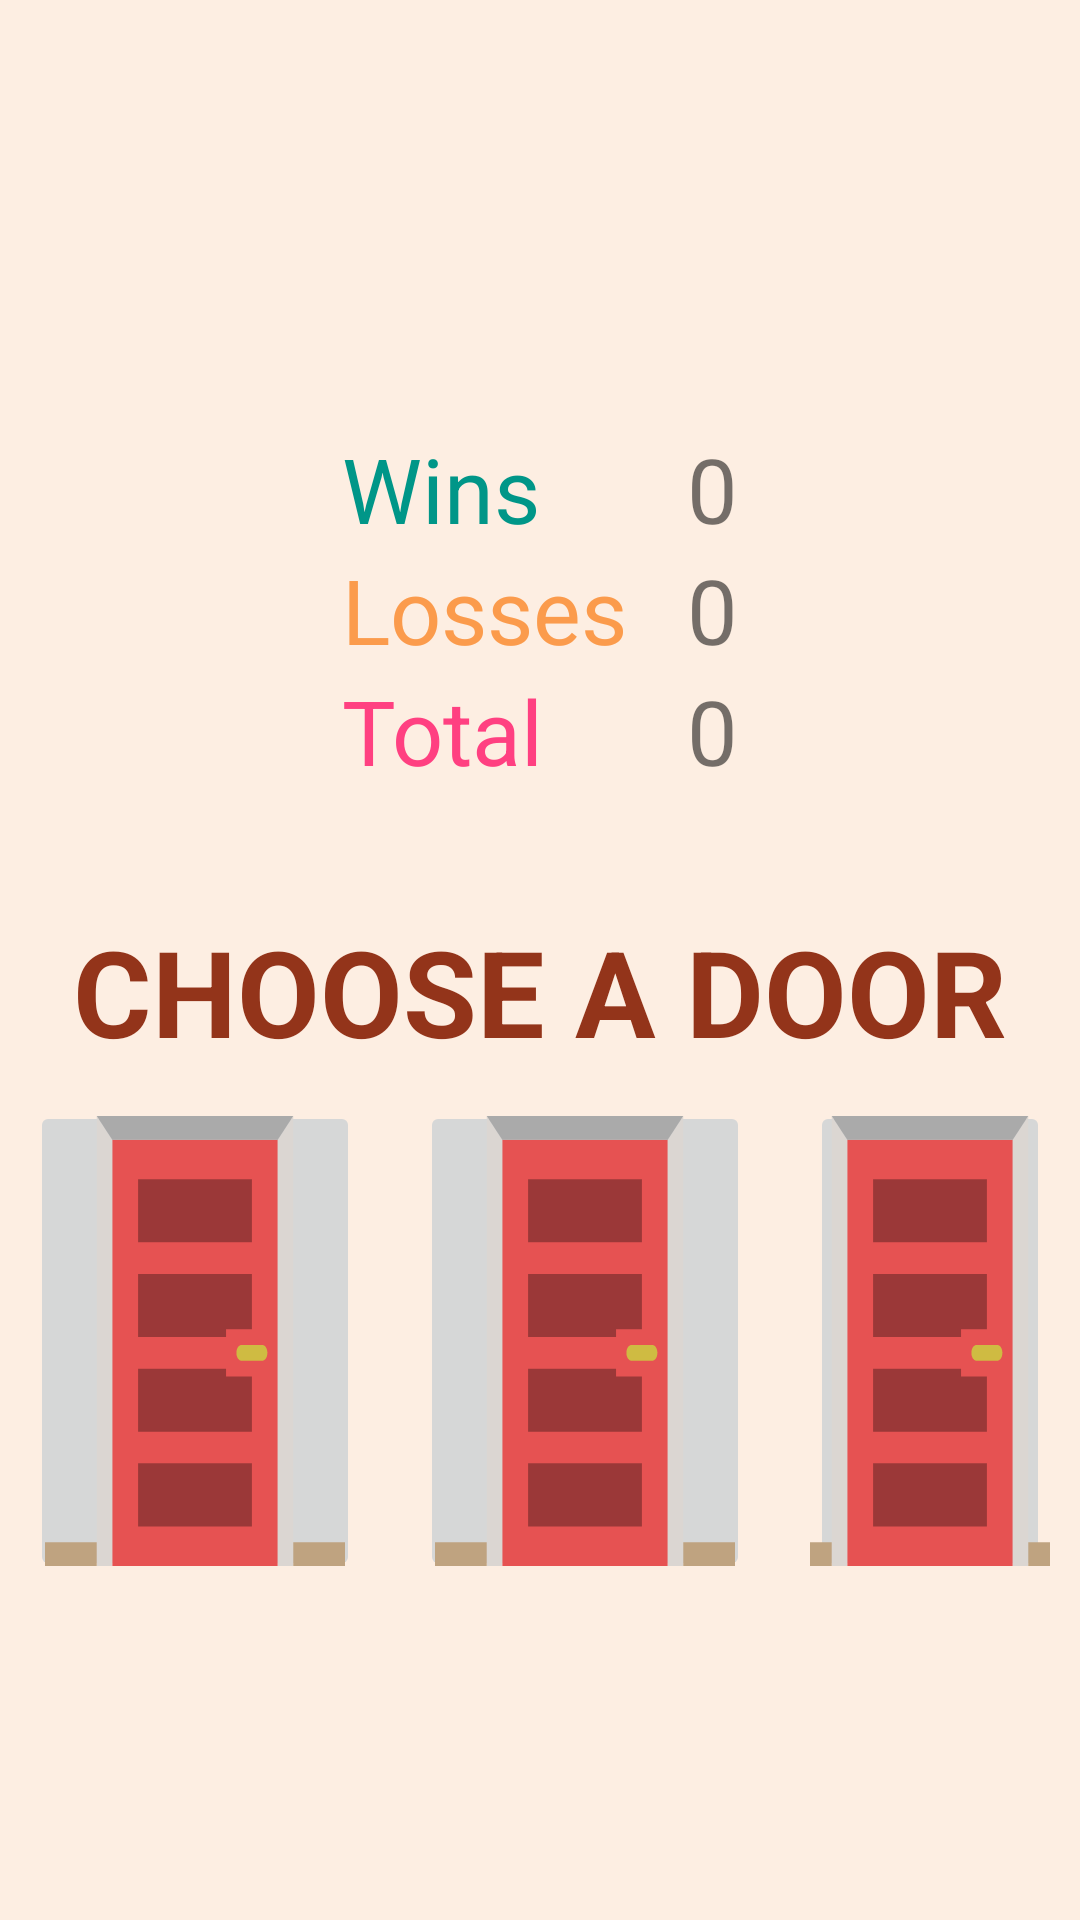

Produce the Android XML layout that renders to this screen, including the resource entries it uses.
<!-- AndroidManifest.xml: application theme MyMontyHallTheme -->
<!-- res/layout/fragment_game.xml -->
<?xml version="1.0" encoding="utf-8"?>
<FrameLayout xmlns:android="http://schemas.android.com/apk/res/android"
    xmlns:tools="http://schemas.android.com/tools"
    android:layout_width="match_parent"
    android:layout_height="match_parent"
    android:orientation="vertical"
    tools:context=".GameFragment">

    <LinearLayout
        android:layout_width="match_parent"
        android:layout_height="wrap_content"
        android:orientation="vertical"
        android:layout_gravity="center_vertical">

    <LinearLayout
        android:layout_width="wrap_content"
        android:layout_height="wrap_content"
        android:layout_gravity="center_horizontal"
        android:layout_margin="30dp"
        android:id="@+id/options">
        <GridLayout
            android:layout_width="wrap_content"
            android:layout_height="wrap_content"
            android:padding="10dp"
            android:layout_gravity="center_horizontal">

            <TextView
                android:layout_column="0"
                android:layout_row="0"
                android:text="@string/wins"
                android:textSize="30sp"
                android:textColor="@color/colorPrimary"
                android:paddingEnd="20dp"/>

            <TextView
                android:layout_column="0"
                android:layout_row="1"
                android:text="@string/loss"
                android:textSize="30sp"
                android:textColor="@color/colorPrimaryDark"
                android:paddingEnd="20dp"/>

            <TextView
                android:layout_column="0"
                android:layout_row="2"
                android:text="@string/total"
                android:textSize="30sp"
                android:textColor="@color/colorAccent"
                android:paddingEnd="20dp"/>

            <TextView
                android:layout_column="1"
                android:layout_row="0"
                android:text="@string/win_value"
                android:textSize="30sp"
                android:id="@+id/tv_wins"/>

            <TextView
                android:layout_column="1"
                android:layout_row="1"
                android:text="@string/loss_value"
                android:textSize="30sp"
                android:id="@+id/tv_losses"/>

            <TextView
                android:layout_column="1"
                android:layout_row="2"
                android:text="@string/total_value"
                android:textSize="30sp"
                android:id="@+id/tv_total"/>

        </GridLayout>
    </LinearLayout>


        <TextView
            android:layout_width="wrap_content"
            android:layout_height="wrap_content"
            android:text="@string/choose_a_door"
            android:id="@+id/prompt"
            android:textSize="40sp"
            android:textAllCaps="true"
            android:textColor="#93341a"
            android:textStyle="bold"
            android:layout_gravity="center"
            />

        <LinearLayout
            android:layout_width="match_parent"
            android:layout_height="wrap_content"
            android:orientation="vertical"
            android:gravity="center_horizontal">

            <include layout="@layout/doors"
                android:layout_width="wrap_content"
                android:layout_height="wrap_content" />
        </LinearLayout>

    </LinearLayout>

</FrameLayout>
<!-- res/layout/doors.xml (included above) -->
<?xml version="1.0" encoding="utf-8"?>
<LinearLayout xmlns:android="http://schemas.android.com/apk/res/android"
    android:orientation="horizontal"
    android:layout_width="wrap_content"
    android:layout_height="wrap_content"
    android:layout_gravity="center_horizontal">

    <ImageButton
        android:id="@+id/door1"
        style="@style/door"
        android:layout_margin="10dp"
        android:paddingLeft="10dp"
        android:paddingRight="10dp"/>

    <ImageButton
        android:id="@+id/door2"
        style="@style/door"
        android:layout_margin="10dp"
        android:paddingLeft="10dp"
        android:paddingRight="10dp"/>

    <ImageButton
        android:id="@+id/door3"
        style="@style/door"
        android:layout_margin="10dp"
        android:paddingLeft="10dp"
        android:paddingRight="10dp"/>

</LinearLayout>
<!-- resources referenced by this layout -->
<resources>
  <color name="colorAccent">#FF4081</color>
  <color name="colorPrimary">#009688</color>
  <color name="colorPrimaryDark">#fb9b4c</color>
  <string name="choose_a_door">Choose a Door</string>
  <string name="loss">Losses</string>
  <string name="loss_value">0</string>
  <string name="total">Total</string>
  <string name="total_value">0</string>
  <string name="win_value">0</string>
  <string name="wins">Wins</string>
  <style name="door">
          <item name="android:layout_width">wrap_content</item>
          <item name="android:layout_height">wrap_content</item>
          <item name="android:maxWidth">100dp</item>
          <item name="android:maxHeight">150dp</item>
          <item name="android:padding">5dp</item>
          <item name="android:src">@drawable/door_options</item>
      </style>
  <style name="MyMontyHallTheme" parent="Theme.AppCompat.Light.NoActionBar">
          
          <item name="colorPrimary">@color/colorPrimary</item>
          <item name="colorPrimaryDark">@color/colorPrimaryDark</item>
          <item name="colorAccent">@android:color/holo_red_light</item>
          <item name="android:colorBackground">@color/background_material_light</item>
  
      </style>
  <!-- drawable door_options (drawable-v24) -->
  <?xml version="1.0" encoding="utf-8"?>
  <level-list xmlns:android="http://schemas.android.com/apk/res/android">
  
      <item
          android:drawable="@drawable/door"
          android:maxLevel="0" />
  
      <item
          android:drawable="@drawable/number1"
          android:maxLevel="1" />
  
      <item
          android:drawable="@drawable/number2"
          android:maxLevel="2" />
  
      <item
          android:drawable="@drawable/number3"
          android:maxLevel="3" />
  
      <item
          android:drawable="@drawable/doorchosen"
          android:maxLevel="4" />
  
      <item
          android:drawable="@drawable/dooropen"
          android:maxLevel="5" />
  
      <item
          android:drawable="@drawable/car"
          android:maxLevel="6" />
  
      <item
          android:drawable="@drawable/goat"
          android:maxLevel="7" />
  </level-list>
  <color name="background_material_light">#fdeee2</color>
  <!-- drawable door: vector/xml drawable (drawable-v24, 2382 chars, omitted) -->
  <!-- drawable number1: vector/xml drawable (drawable-v24, 2627 chars, omitted) -->
  <!-- drawable number2: vector/xml drawable (drawable-v24, 4675 chars, omitted) -->
  <!-- drawable number3: vector/xml drawable (drawable-v24, 6691 chars, omitted) -->
  <!-- drawable doorchosen: vector/xml drawable (drawable-v24, 2501 chars, omitted) -->
  <!-- drawable dooropen: vector/xml drawable (drawable-v24, 2382 chars, omitted) -->
  <!-- drawable car (drawable-v24) -->
  <vector android:height="100dp" android:viewportHeight="24"
      android:viewportWidth="24" android:width="100dp" xmlns:android="http://schemas.android.com/apk/res/android">
      <path android:fillColor="@color/txtColor" android:pathData="M18.92,6.01C18.72,5.42 18.16,5 17.5,5h-11c-0.66,0 -1.21,0.42 -1.42,1.01L3,12v8c0,0.55 0.45,1 1,1h1c0.55,0 1,-0.45 1,-1v-1h12v1c0,0.55 0.45,1 1,1h1c0.55,0 1,-0.45 1,-1v-8l-2.08,-5.99zM6.5,16c-0.83,0 -1.5,-0.67 -1.5,-1.5S5.67,13 6.5,13s1.5,0.67 1.5,1.5S7.33,16 6.5,16zM17.5,16c-0.83,0 -1.5,-0.67 -1.5,-1.5s0.67,-1.5 1.5,-1.5 1.5,0.67 1.5,1.5 -0.67,1.5 -1.5,1.5zM5,11l1.5,-4.5h11L19,11L5,11z"/>
  </vector>
  <!-- drawable goat: vector/xml drawable (drawable, 3180 chars, omitted) -->
  <color name="txtColor">#0d5036</color>
</resources>
